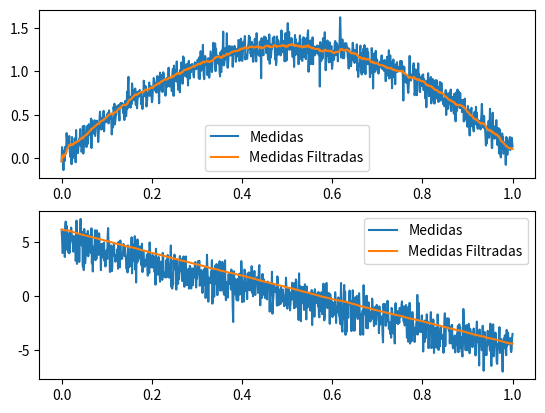

Generate this figure with matplotlib:
import numpy as np
import math

class Kalman:
    def __init__ (self, dt):
        self.F = np.matrix([[1, dt], [0, 1]])
        self.G = np.matrix([[0.5*dt**2], [dt]])
        self.u = -9.81
        self.H = np.matrix([1, 0])
        self.Q = np.matrix([[0.05, 0.05], [0.05, 0.05]])
        self.R = 20
        
    def state_prediction (self, x): # f[x(k|k)] = x(k+1|k)
        return self.F*x+self.G*self.u

    def state_measurement_prediction (self, x): # f[x(k+1|k)] = z(k+1|k)
        return self.H*self.state_prediction(x)

    def state_measurement_residual (self, x, z): #f[z(k+1), z(k+1|k)] = v(k+1)
        return z - self.state_measurement_prediction(x)

    def state_update (self, x, P, z): # f[x(k+1|k), K(k+1), v(k+1)] = x(k+1|k+1)
        K = self.filter_gain(P)
        return self.state_prediction(x)+K*self.state_measurement_residual(x, z)

    def covariance_prediction (self, P): #f[P(k|k)] = P(k+1|k)
        return self.F*P*self.F.T+self.Q

    def covariance_measurement_prediction (self, P): # f[P(k+1|k)] = S(k+1)
        return self.H*self.covariance_prediction(P)*self.H.T+self.R

    def filter_gain (self, P): # f[P(k+1|k), S(k+1)] = K(k+1)
        S = self.covariance_measurement_prediction(P)
        return self.covariance_prediction(P)*self.H.T*S.I

    def covariance_update (self, P): # f[K(k+1)] = P(k+1|k+1)
        K = self.filter_gain(P)
        S = self.covariance_measurement_prediction(P)
        return self.covariance_prediction(P)-K*S*K.T

    def filter (self, x, P, z):
        return (self.state_update(x, P, z), self.covariance_update(P))

# Gerando Medidas
#'''
y0 = 0
vy0 = 5
g = 9.81

t_0 = 0
t_f = 1
d_t = 1E-3
N = int((t_f-t_0)/d_t)

T = np.linspace(t_0, t_f, N)

Y, V_Y = [y0], [vy0]
for i in range(1, N):
    Y.append(max(Y[-1]+V_Y[-1]*d_t-(g*d_t**2)/2, 0))
    V_Y.append(V_Y[-1]-g*d_t)
Y_R, VY_R = list(Y), list(V_Y)
Y, V_Y = list(Y+0.1*np.random.normal(0, 1, N)), list(V_Y+1*np.random.normal(0, 1, N))
# Fim das Medidas
#'''

'''
with open("bolinha.txt") as f:
    T, Y, V_Y = list(), list(), list()
    for line in f.readlines():
        t, y, vy = line[:-1].split()
        T.append(float(t))
        Y.append(float(y))
        V_Y.append(float(vy))
        
d_t = T[1]
'''

Z = list(Y)
#Z = [np.matrix([[y], [vy]]) for y, vy in zip(Y, V_Y)]
                           

x = [np.matrix([[Y[0]], [V_Y[0]]])]
#x = [np.matrix([[1.5], [5]])]
P = [np.matrix([[10, 0], [10, 0]])]

kf = Kalman(d_t)

for z in Z[1:]:
    x_k, P_k = kf.filter(x[-1], P[-1], z)
    x.append(x_k)
    P.append(P_k)

import matplotlib.pyplot as plt

Y_U = [X.tolist()[0][0] for X in x]
VY_U = [X.tolist()[1][0] for X in x]

figure = plt.figure("Filtro de Kalman - Lançamento Vertical")
plot1 = figure.add_subplot(211)
plot1.plot(T, Y, label = 'Medidas')
plot1.plot(T, Y_U, label = 'Medidas Filtradas')
#plot1.plot(T, Y_R, label = 'Modelo Real')
plot1.legend()
plot2 = figure.add_subplot(212)
plot2.plot(T, V_Y, label = 'Medidas')
plot2.plot(T, VY_U, label = 'Medidas Filtradas')
#plot2.plot(T, VY_R, label = 'Modelo Real')
plot2.legend()
plt.show()
